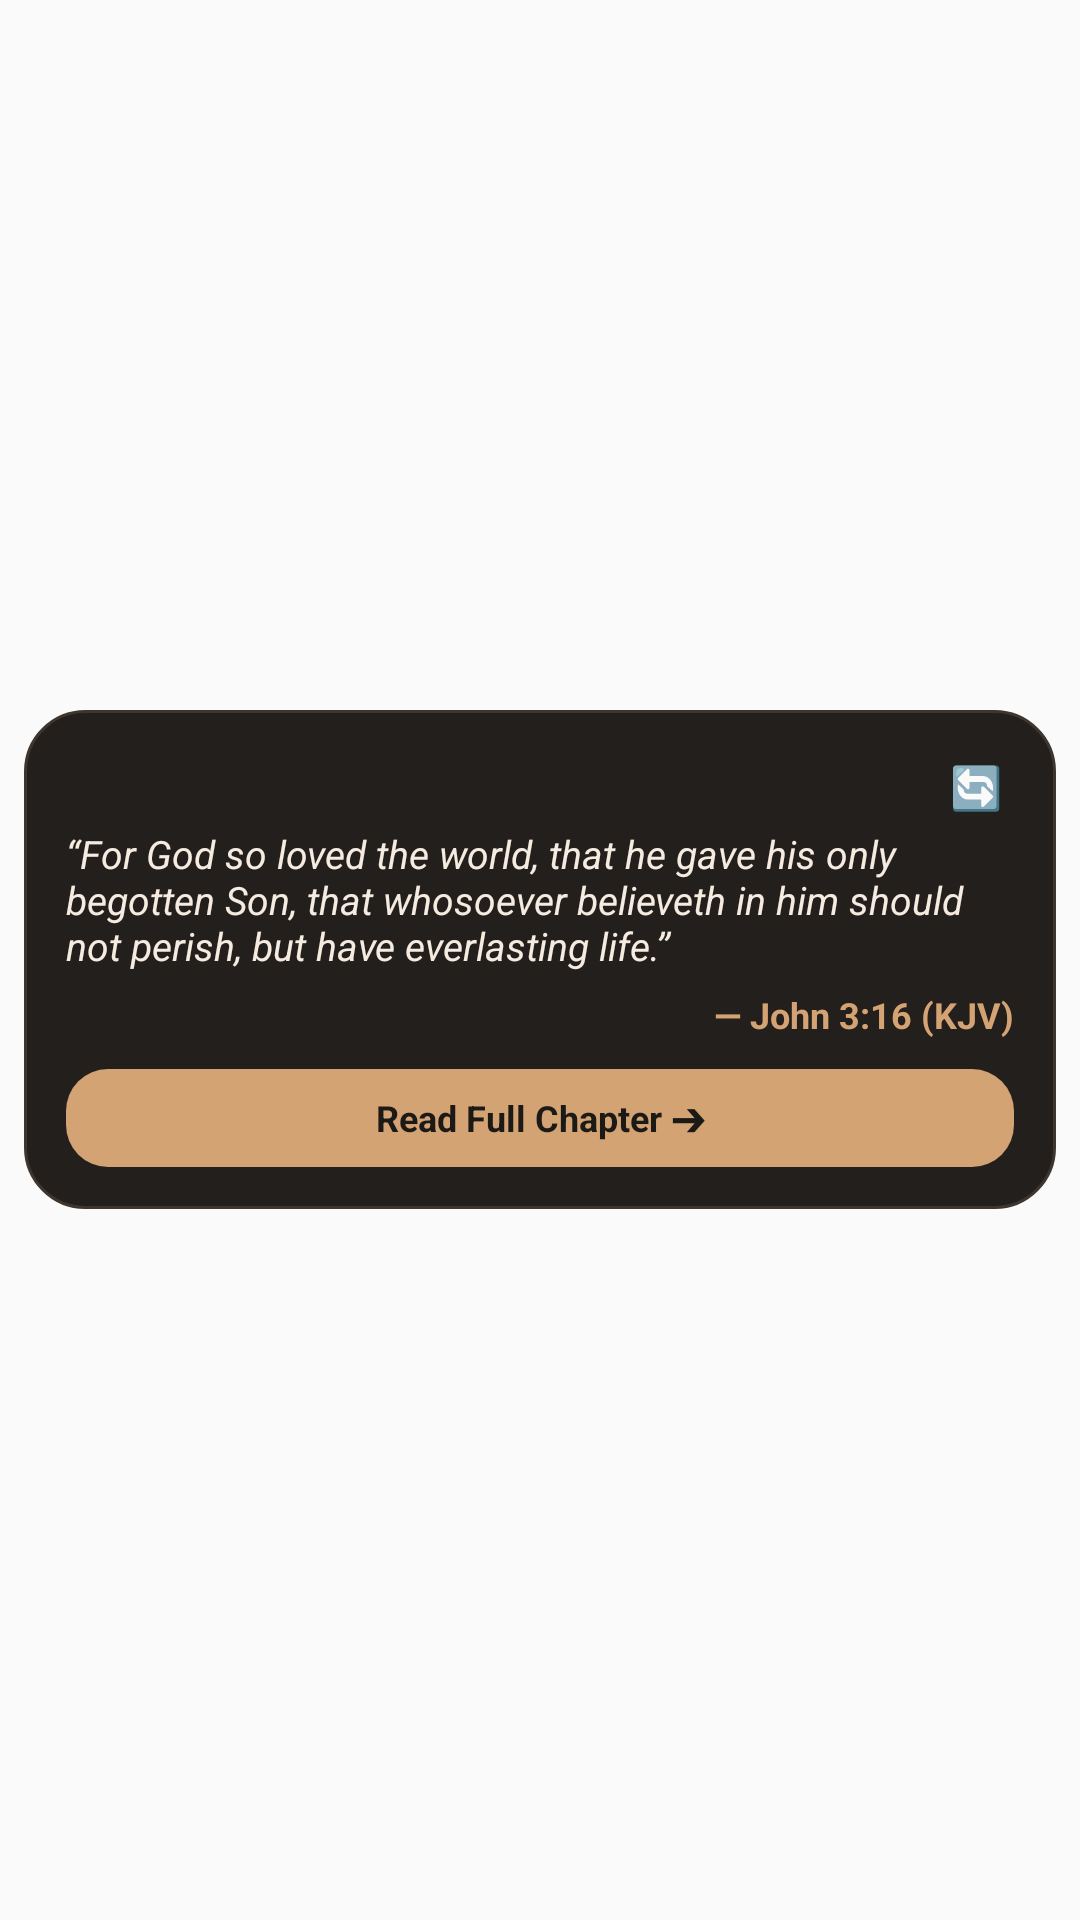

Layout XML and referenced resources for this Android screen:
<!-- AndroidManifest.xml: application theme android:Theme.Material.Light.NoActionBar -->
<!-- res/layout/widget_daily_verse.xml -->
<?xml version="1.0" encoding="utf-8"?>
<FrameLayout xmlns:android="http://schemas.android.com/apk/res/android"
    android:layout_width="match_parent"
    android:layout_height="match_parent"
    android:paddingLeft="8dp"
    android:paddingTop="12dp"
    android:paddingRight="8dp"
    android:paddingBottom="12dp">

    
    <LinearLayout
        android:id="@+id/widget_container"
        android:layout_width="match_parent"
        android:layout_height="wrap_content"
        android:layout_gravity="center_vertical"
        android:background="@drawable/widget_background"
        android:orientation="vertical"
        android:padding="14dp">

        
        <RelativeLayout
            android:layout_width="match_parent"
            android:layout_height="wrap_content">

            <TextView
                android:id="@+id/btn_widget_refresh"
                android:layout_width="wrap_content"
                android:layout_height="wrap_content"
                android:layout_alignParentRight="true"
                android:layout_alignParentEnd="true"
                android:layout_centerVertical="true"
                android:paddingLeft="8dp"
                android:paddingTop="2dp"
                android:paddingRight="4dp"
                android:paddingBottom="2dp"
                android:text="🔄"
                android:textColor="#D4A373"
                android:textSize="14sp"
                android:textStyle="bold" />
        </RelativeLayout>

        
        <LinearLayout
            android:id="@+id/widget_verse_click_area"
            android:layout_width="match_parent"
            android:layout_height="wrap_content"
            android:layout_marginTop="2dp"
            android:layout_marginBottom="10dp"
            android:gravity="center_vertical"
            android:orientation="vertical">

            <TextView
                android:id="@+id/widget_verse_text"
                android:layout_width="match_parent"
                android:layout_height="wrap_content"
                android:ellipsize="end"
                android:maxLines="3"
                android:text="“For God so loved the world, that he gave his only begotten Son, that whosoever believeth in him should not perish, but have everlasting life.”"
                android:textColor="#F5EBE0"
                android:textSize="13sp"
                android:textStyle="italic" />

            <TextView
                android:id="@+id/widget_verse_reference"
                android:layout_width="match_parent"
                android:layout_height="wrap_content"
                android:layout_marginTop="6dp"
                android:gravity="end"
                android:textAlignment="viewEnd"
                android:text="— John 3:16 (KJV)"
                android:textColor="#D4A373"
                android:textSize="12sp"
                android:textStyle="bold" />
        </LinearLayout>

        
        <TextView
            android:id="@+id/btn_widget_read_now"
            android:layout_width="match_parent"
            android:layout_height="wrap_content"
            android:background="@drawable/widget_button_bg"
            android:gravity="center"
            android:paddingTop="8dp"
            android:paddingBottom="8dp"
            android:text="Read Full Chapter ➔"
            android:textColor="#1C1A17"
            android:textSize="12sp"
            android:textStyle="bold" />

    </LinearLayout>

</FrameLayout>
<!-- resources referenced by this layout -->
<resources>
  <!-- drawable widget_background (drawable) -->
  <?xml version="1.0" encoding="utf-8"?>
  <shape xmlns:android="http://schemas.android.com/apk/res/android"
      android:shape="rectangle">
      <corners android:radius="20dp" />
      <solid android:color="#231F1C" />
      <stroke
          android:width="1dp"
          android:color="#3D352E" />
  </shape>
  <!-- drawable widget_button_bg (drawable) -->
  <?xml version="1.0" encoding="utf-8"?>
  <shape xmlns:android="http://schemas.android.com/apk/res/android"
      android:shape="rectangle">
      <corners android:radius="14dp" />
      <solid android:color="#D4A373" />
  </shape>
</resources>
